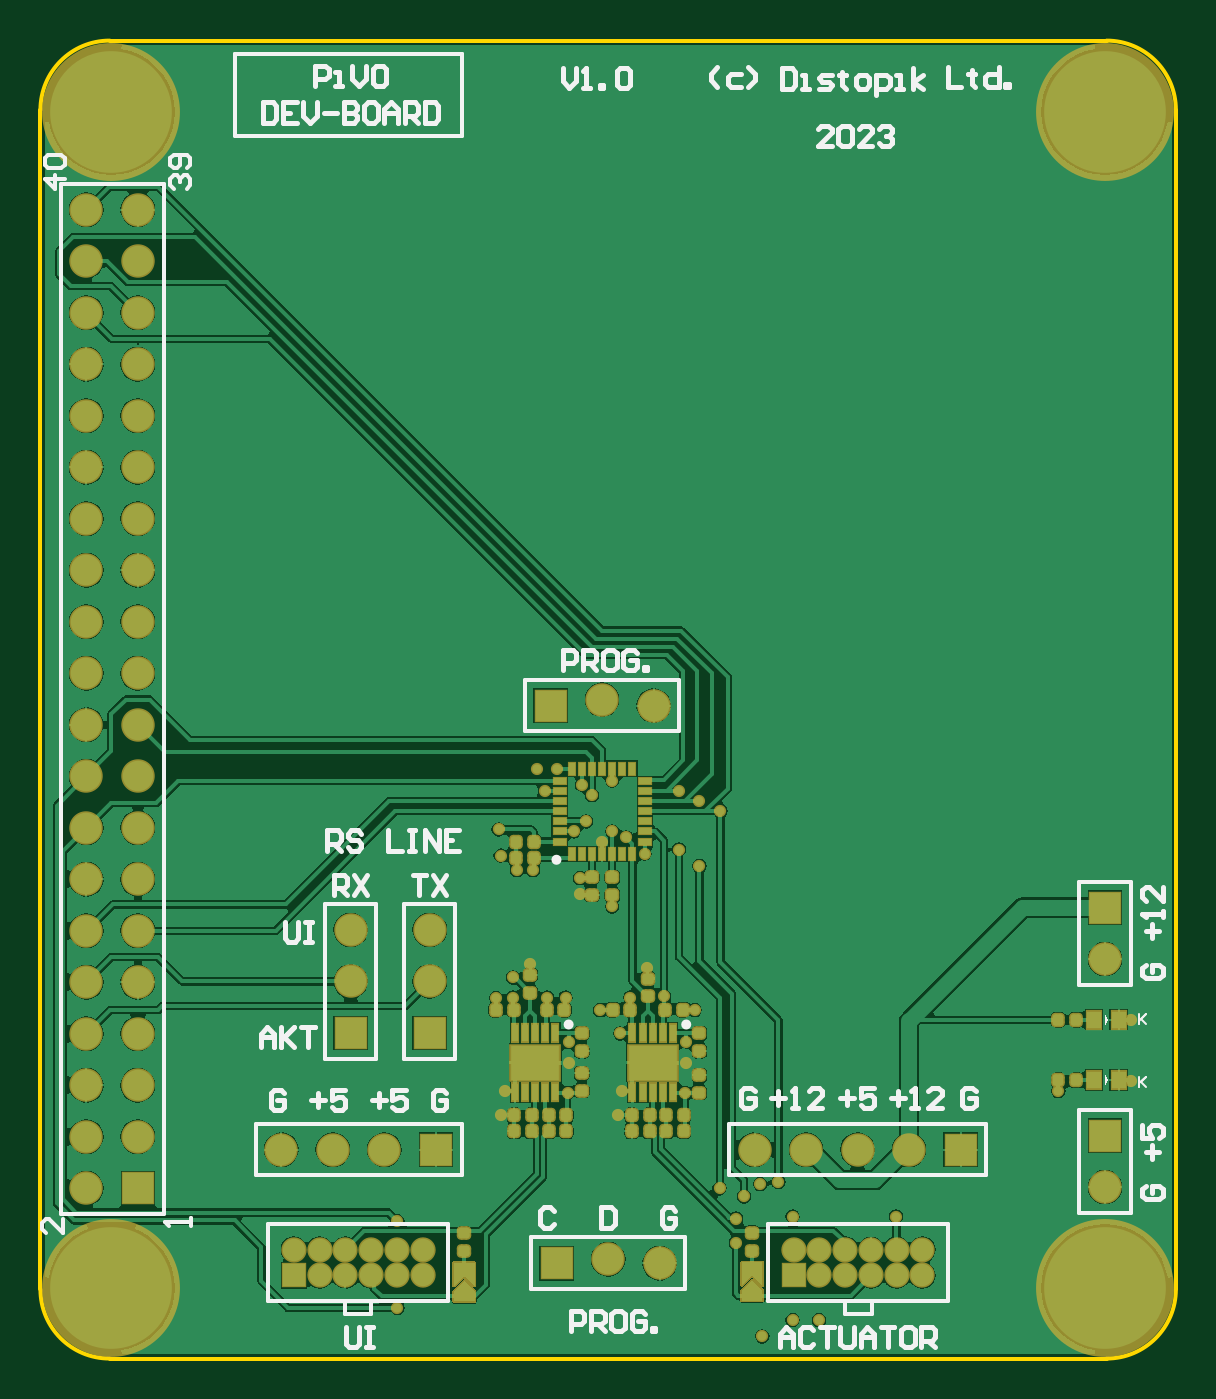
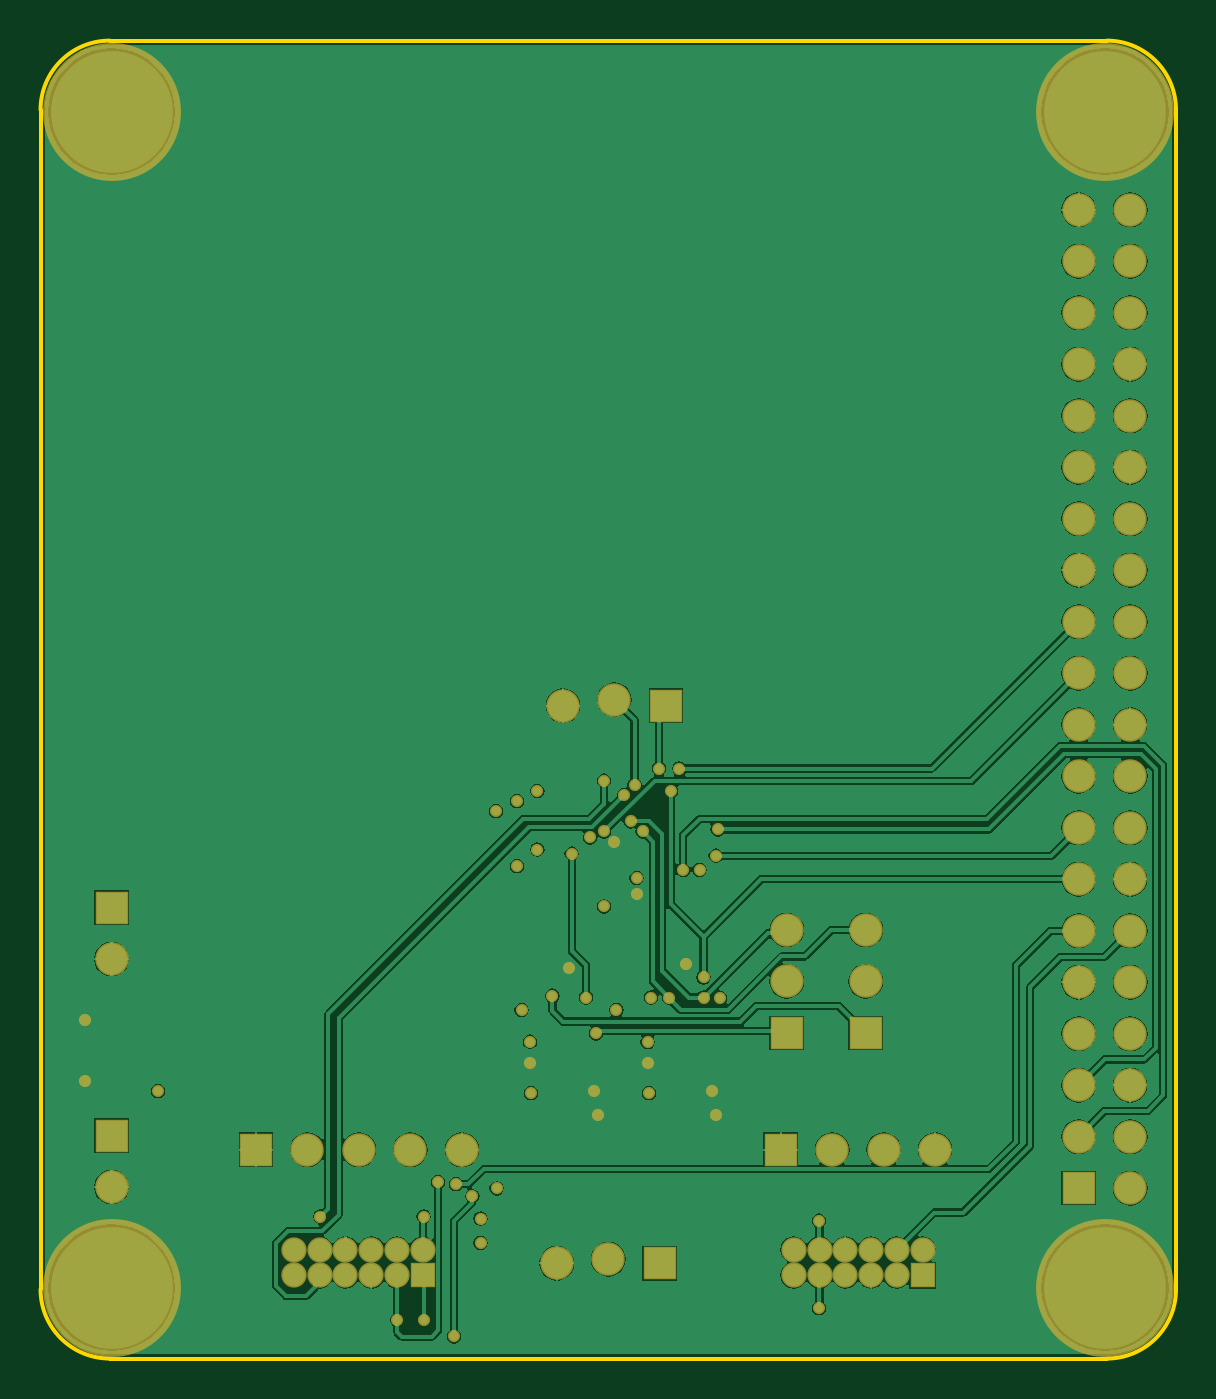
Circuit board: 9 layer files. Board 56.0 x 65.0 mm.
- bottom_copper: PCB1.GBL (64772 bytes)
- bottom_silk: PCB1.GBO (268 bytes)
- paste: PCB1.GBP (266 bytes)
- bottom_mask: PCB1.GBS (3882 bytes)
- outline: PCB1.GM1 (647 bytes)
- top_copper: PCB1.GTL (80826 bytes)
- top_silk: PCB1.GTO (13252 bytes)
- paste: PCB1.GTP (3839 bytes)
- top_mask: PCB1.GTS (11131 bytes)

=== bottom_copper: PCB1.GBL (64772 bytes, source omitted) ===
=== bottom_silk: PCB1.GBO ===
G04*
G04 #@! TF.GenerationSoftware,Altium Limited,Altium Designer,21.7.2 (23)*
G04*
G04 Layer_Color=32896*
%FSLAX25Y25*%
%MOIN*%
G70*
G04*
G04 #@! TF.SameCoordinates,72A3C6AD-17B6-4F61-9830-52E5D45F99D0*
G04*
G04*
G04 #@! TF.FilePolarity,Positive*
G04*
G01*
G75*
M02*

=== paste: PCB1.GBP ===
G04*
G04 #@! TF.GenerationSoftware,Altium Limited,Altium Designer,21.7.2 (23)*
G04*
G04 Layer_Color=128*
%FSLAX25Y25*%
%MOIN*%
G70*
G04*
G04 #@! TF.SameCoordinates,72A3C6AD-17B6-4F61-9830-52E5D45F99D0*
G04*
G04*
G04 #@! TF.FilePolarity,Positive*
G04*
G01*
G75*
M02*

=== bottom_mask: PCB1.GBS ===
G04*
G04 #@! TF.GenerationSoftware,Altium Limited,Altium Designer,21.7.2 (23)*
G04*
G04 Layer_Color=16711935*
%FSLAX25Y25*%
%MOIN*%
G70*
G04*
G04 #@! TF.SameCoordinates,72A3C6AD-17B6-4F61-9830-52E5D45F99D0*
G04*
G04*
G04 #@! TF.FilePolarity,Negative*
G04*
G01*
G75*
%ADD30C,0.06496*%
%ADD31R,0.06496X0.06496*%
%ADD32C,0.04921*%
%ADD33R,0.04921X0.04921*%
%ADD34R,0.06496X0.06496*%
%ADD35C,0.02362*%
%ADD36C,0.26772*%
D30*
X340945Y185984D02*
D03*
Y175984D02*
D03*
X385591Y121260D02*
D03*
X375590Y122047D02*
D03*
X374410Y230709D02*
D03*
X384409Y229528D02*
D03*
X404016Y143307D02*
D03*
X414016D02*
D03*
X424016D02*
D03*
X434016D02*
D03*
X325590Y175984D02*
D03*
Y185984D02*
D03*
X312126Y143307D02*
D03*
X322126D02*
D03*
X332126D02*
D03*
X472047Y136063D02*
D03*
Y180315D02*
D03*
X274252Y325827D02*
D03*
X284252D02*
D03*
X274252Y315827D02*
D03*
X284252D02*
D03*
X274252Y305827D02*
D03*
X284252D02*
D03*
X274252Y295827D02*
D03*
X284252D02*
D03*
X274252Y285827D02*
D03*
X284252D02*
D03*
X274252Y275827D02*
D03*
X284252D02*
D03*
X274252Y265827D02*
D03*
X284252D02*
D03*
X274252Y255827D02*
D03*
X284252D02*
D03*
X274252Y245827D02*
D03*
X284252D02*
D03*
X274252Y235827D02*
D03*
X284252D02*
D03*
X274252Y225827D02*
D03*
X284252D02*
D03*
X274252Y215827D02*
D03*
X284252D02*
D03*
X274252Y205827D02*
D03*
X284252D02*
D03*
X274252Y195827D02*
D03*
X284252D02*
D03*
X274252Y185827D02*
D03*
X284252D02*
D03*
X274252Y175827D02*
D03*
X284252D02*
D03*
X274252Y165827D02*
D03*
X284252D02*
D03*
X274252Y155827D02*
D03*
X284252D02*
D03*
X274252Y145827D02*
D03*
X284252D02*
D03*
X274252Y135827D02*
D03*
D31*
X340945Y165984D02*
D03*
X325590D02*
D03*
X472047Y146063D02*
D03*
Y190315D02*
D03*
X284252Y135827D02*
D03*
D32*
X436614Y123898D02*
D03*
X436614Y118898D02*
D03*
X431614Y123898D02*
D03*
Y118898D02*
D03*
X426614Y123898D02*
D03*
X426614Y118898D02*
D03*
X421614Y123898D02*
D03*
Y118898D02*
D03*
X416614Y123898D02*
D03*
X416614Y118898D02*
D03*
X411614Y123898D02*
D03*
X314567Y123898D02*
D03*
X319567Y118898D02*
D03*
X319567Y123898D02*
D03*
X324567Y118898D02*
D03*
Y123898D02*
D03*
X329567Y118898D02*
D03*
X329567Y123898D02*
D03*
X334567Y118898D02*
D03*
Y123898D02*
D03*
X339567Y118898D02*
D03*
Y123898D02*
D03*
D33*
X411614Y118898D02*
D03*
X314567Y118898D02*
D03*
D34*
X365591Y121260D02*
D03*
X364409Y229528D02*
D03*
X444016Y143307D02*
D03*
X342126D02*
D03*
D35*
X361811Y217323D02*
D03*
X405118Y136614D02*
D03*
X401968Y134252D02*
D03*
X397244Y135827D02*
D03*
X405512Y107087D02*
D03*
X408661Y137008D02*
D03*
X393307Y198425D02*
D03*
X416535Y110236D02*
D03*
X389370Y201575D02*
D03*
X397376Y209116D02*
D03*
X354724Y200394D02*
D03*
X389370Y212992D02*
D03*
X393307Y211024D02*
D03*
X376378Y214961D02*
D03*
X431496Y130315D02*
D03*
X372441Y212205D02*
D03*
X370472Y214173D02*
D03*
X365748Y217323D02*
D03*
X379134Y203937D02*
D03*
X376378Y205118D02*
D03*
X357087Y176772D02*
D03*
X354331Y205512D02*
D03*
X363386Y212992D02*
D03*
X357087Y172835D02*
D03*
X353858Y172756D02*
D03*
X363779Y172835D02*
D03*
X357874Y197638D02*
D03*
X334646Y112598D02*
D03*
Y129528D02*
D03*
X371260Y207087D02*
D03*
X368898Y205118D02*
D03*
X383148Y178663D02*
D03*
X382677Y200787D02*
D03*
X374410Y203150D02*
D03*
X370079Y192913D02*
D03*
X361024Y197638D02*
D03*
X370079Y196063D02*
D03*
X376378Y190551D02*
D03*
X374016Y170472D02*
D03*
X379921Y172835D02*
D03*
X386422Y173198D02*
D03*
X392404Y170474D02*
D03*
X360438Y179385D02*
D03*
X367323Y172835D02*
D03*
X411417Y130315D02*
D03*
Y110236D02*
D03*
X400394Y125197D02*
D03*
X377933Y165905D02*
D03*
X462992Y154724D02*
D03*
X477165Y168504D02*
D03*
Y156693D02*
D03*
X400394Y129921D02*
D03*
X377559Y150000D02*
D03*
X390773Y160093D02*
D03*
Y164268D02*
D03*
X390551Y154331D02*
D03*
X378346Y154724D02*
D03*
X367929Y164251D02*
D03*
X367961Y160237D02*
D03*
X367717Y154331D02*
D03*
X354724Y150000D02*
D03*
X355512Y154724D02*
D03*
D36*
X472047Y344882D02*
D03*
X279134D02*
D03*
Y116535D02*
D03*
X472047D02*
D03*
M02*

=== outline: PCB1.GM1 ===
G04*
G04 #@! TF.GenerationSoftware,Altium Limited,Altium Designer,21.7.2 (23)*
G04*
G04 Layer_Color=16711935*
%FSLAX25Y25*%
%MOIN*%
G70*
G04*
G04 #@! TF.SameCoordinates,72A3C6AD-17B6-4F61-9830-52E5D45F99D0*
G04*
G04*
G04 #@! TF.FilePolarity,Positive*
G04*
G01*
G75*
%ADD11C,0.00787*%
D11*
X472385Y102756D02*
G03*
X485827Y116198I0J13442D01*
G01*
Y345220D02*
G03*
X472385Y358661I-13442J0D01*
G01*
X278796D02*
G03*
X265354Y345220I0J-13442D01*
G01*
Y116170D02*
G03*
X278768Y102756I13414J0D01*
G01*
X379134D02*
X472385D01*
X485827Y116198D02*
Y345220D01*
X278796Y358661D02*
X472385D01*
X265354Y116170D02*
Y345220D01*
X278768Y102756D02*
X379134D01*
M02*

=== top_copper: PCB1.GTL (80826 bytes, source omitted) ===
=== top_silk: PCB1.GTO (13252 bytes, source omitted) ===
=== paste: PCB1.GTP ===
G04*
G04 #@! TF.GenerationSoftware,Altium Limited,Altium Designer,21.7.2 (23)*
G04*
G04 Layer_Color=8421504*
%FSLAX25Y25*%
%MOIN*%
G70*
G04*
G04 #@! TF.SameCoordinates,72A3C6AD-17B6-4F61-9830-52E5D45F99D0*
G04*
G04*
G04 #@! TF.FilePolarity,Positive*
G04*
G01*
G75*
G04:AMPARAMS|DCode=15|XSize=20.47mil|YSize=22.05mil|CornerRadius=5.12mil|HoleSize=0mil|Usage=FLASHONLY|Rotation=90.000|XOffset=0mil|YOffset=0mil|HoleType=Round|Shape=RoundedRectangle|*
%AMROUNDEDRECTD15*
21,1,0.02047,0.01181,0,0,90.0*
21,1,0.01024,0.02205,0,0,90.0*
1,1,0.01024,0.00591,0.00512*
1,1,0.01024,0.00591,-0.00512*
1,1,0.01024,-0.00591,-0.00512*
1,1,0.01024,-0.00591,0.00512*
%
%ADD15ROUNDEDRECTD15*%
G04:AMPARAMS|DCode=16|XSize=20.47mil|YSize=22.05mil|CornerRadius=5.12mil|HoleSize=0mil|Usage=FLASHONLY|Rotation=0.000|XOffset=0mil|YOffset=0mil|HoleType=Round|Shape=RoundedRectangle|*
%AMROUNDEDRECTD16*
21,1,0.02047,0.01181,0,0,0.0*
21,1,0.01024,0.02205,0,0,0.0*
1,1,0.01024,0.00512,-0.00591*
1,1,0.01024,-0.00512,-0.00591*
1,1,0.01024,-0.00512,0.00591*
1,1,0.01024,0.00512,0.00591*
%
%ADD16ROUNDEDRECTD16*%
%ADD17R,0.02362X0.01181*%
%ADD18R,0.01181X0.02362*%
%ADD19R,0.09449X0.06693*%
%ADD20R,0.01181X0.03347*%
%ADD21R,0.03000X0.01500*%
%ADD22R,0.02756X0.03347*%
G36*
X349638Y121354D02*
Y116854D01*
X347638Y118854D01*
X345638Y116854D01*
Y121354D01*
X349638Y121354D01*
D02*
G37*
G36*
Y115854D02*
Y113854D01*
X345638Y113854D01*
X345638Y115854D01*
X347638Y117854D01*
X349638Y115854D01*
D02*
G37*
G36*
X405543Y116961D02*
X403543Y118961D01*
X401543Y116961D01*
Y121461D01*
X405543D01*
Y116961D01*
D02*
G37*
G36*
Y115961D02*
Y113961D01*
X401543D01*
Y115961D01*
X403543Y117961D01*
X405543Y115961D01*
D02*
G37*
D15*
X376378Y196221D02*
D03*
Y192756D02*
D03*
X383260Y176549D02*
D03*
Y173084D02*
D03*
X360478Y177280D02*
D03*
Y173816D02*
D03*
X372441Y192756D02*
D03*
X372441Y196221D02*
D03*
X393307Y157795D02*
D03*
X393307Y154331D02*
D03*
Y165905D02*
D03*
Y162441D02*
D03*
X370472Y158189D02*
D03*
X370472Y154724D02*
D03*
Y165905D02*
D03*
Y162441D02*
D03*
X347638Y123622D02*
D03*
Y127087D02*
D03*
X403543Y123728D02*
D03*
Y127193D02*
D03*
D16*
X361181Y203150D02*
D03*
X357716D02*
D03*
X361181Y200000D02*
D03*
X357716D02*
D03*
X379921Y170472D02*
D03*
X376457D02*
D03*
X386614D02*
D03*
X390079D02*
D03*
X357244D02*
D03*
X353780D02*
D03*
X363622D02*
D03*
X367087D02*
D03*
X386850Y146850D02*
D03*
X390315Y146850D02*
D03*
X386850Y150000D02*
D03*
X390315D02*
D03*
X364016Y150000D02*
D03*
X367480D02*
D03*
X364016Y146850D02*
D03*
X367480D02*
D03*
X380157Y146850D02*
D03*
X383622D02*
D03*
X380157Y150000D02*
D03*
X383622D02*
D03*
X357323Y146850D02*
D03*
X360787D02*
D03*
X357323Y150000D02*
D03*
X360787D02*
D03*
X463020Y156827D02*
D03*
X466484D02*
D03*
X463020Y168551D02*
D03*
X466484D02*
D03*
D17*
X366142Y203150D02*
D03*
Y205118D02*
D03*
Y207087D02*
D03*
Y209055D02*
D03*
Y211024D02*
D03*
Y212992D02*
D03*
Y214961D02*
D03*
X382677D02*
D03*
Y212992D02*
D03*
Y211024D02*
D03*
Y209055D02*
D03*
Y207087D02*
D03*
Y205118D02*
D03*
Y203150D02*
D03*
D18*
X368504Y217323D02*
D03*
X370472D02*
D03*
X372441D02*
D03*
X374410D02*
D03*
X376378D02*
D03*
X378346D02*
D03*
X380315D02*
D03*
Y200787D02*
D03*
X378346D02*
D03*
X376378D02*
D03*
X374410D02*
D03*
X372441D02*
D03*
X370472D02*
D03*
X368504D02*
D03*
D19*
X384252Y160236D02*
D03*
X361417D02*
D03*
D20*
X388189Y154528D02*
D03*
X386221D02*
D03*
X384252D02*
D03*
X382283D02*
D03*
X380315D02*
D03*
Y165945D02*
D03*
X382283D02*
D03*
X384252D02*
D03*
X386221D02*
D03*
X388189D02*
D03*
X365354Y154528D02*
D03*
X363386D02*
D03*
X361417D02*
D03*
X359449D02*
D03*
X357480D02*
D03*
Y165945D02*
D03*
X359449D02*
D03*
X361417D02*
D03*
X363386D02*
D03*
X365354D02*
D03*
D21*
X347638Y120354D02*
D03*
Y114854D02*
D03*
X403543Y120461D02*
D03*
X403543Y114961D02*
D03*
D22*
X469984Y156827D02*
D03*
X474709D02*
D03*
X469984Y168551D02*
D03*
X474709D02*
D03*
M02*

=== top_mask: PCB1.GTS (11131 bytes, source omitted) ===
